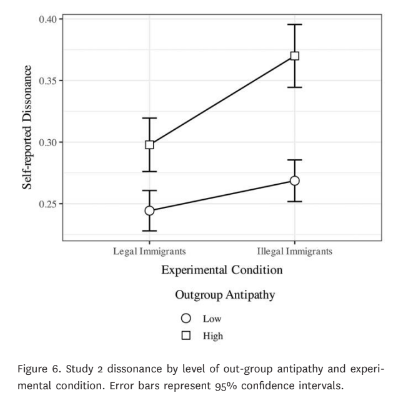

Values plotted in this chart, from the file beside it:
Type-1, Type-2, Value, Error Bar Length
Legal Immigrants, High, 0.2978, 0.04378
Illegal Immigrants, High, 0.37, 0.05108
Legal Immigrants, Low, 0.2443, 0.03243
Illegal Immigrants, Low, 0.2686, 0.03405
